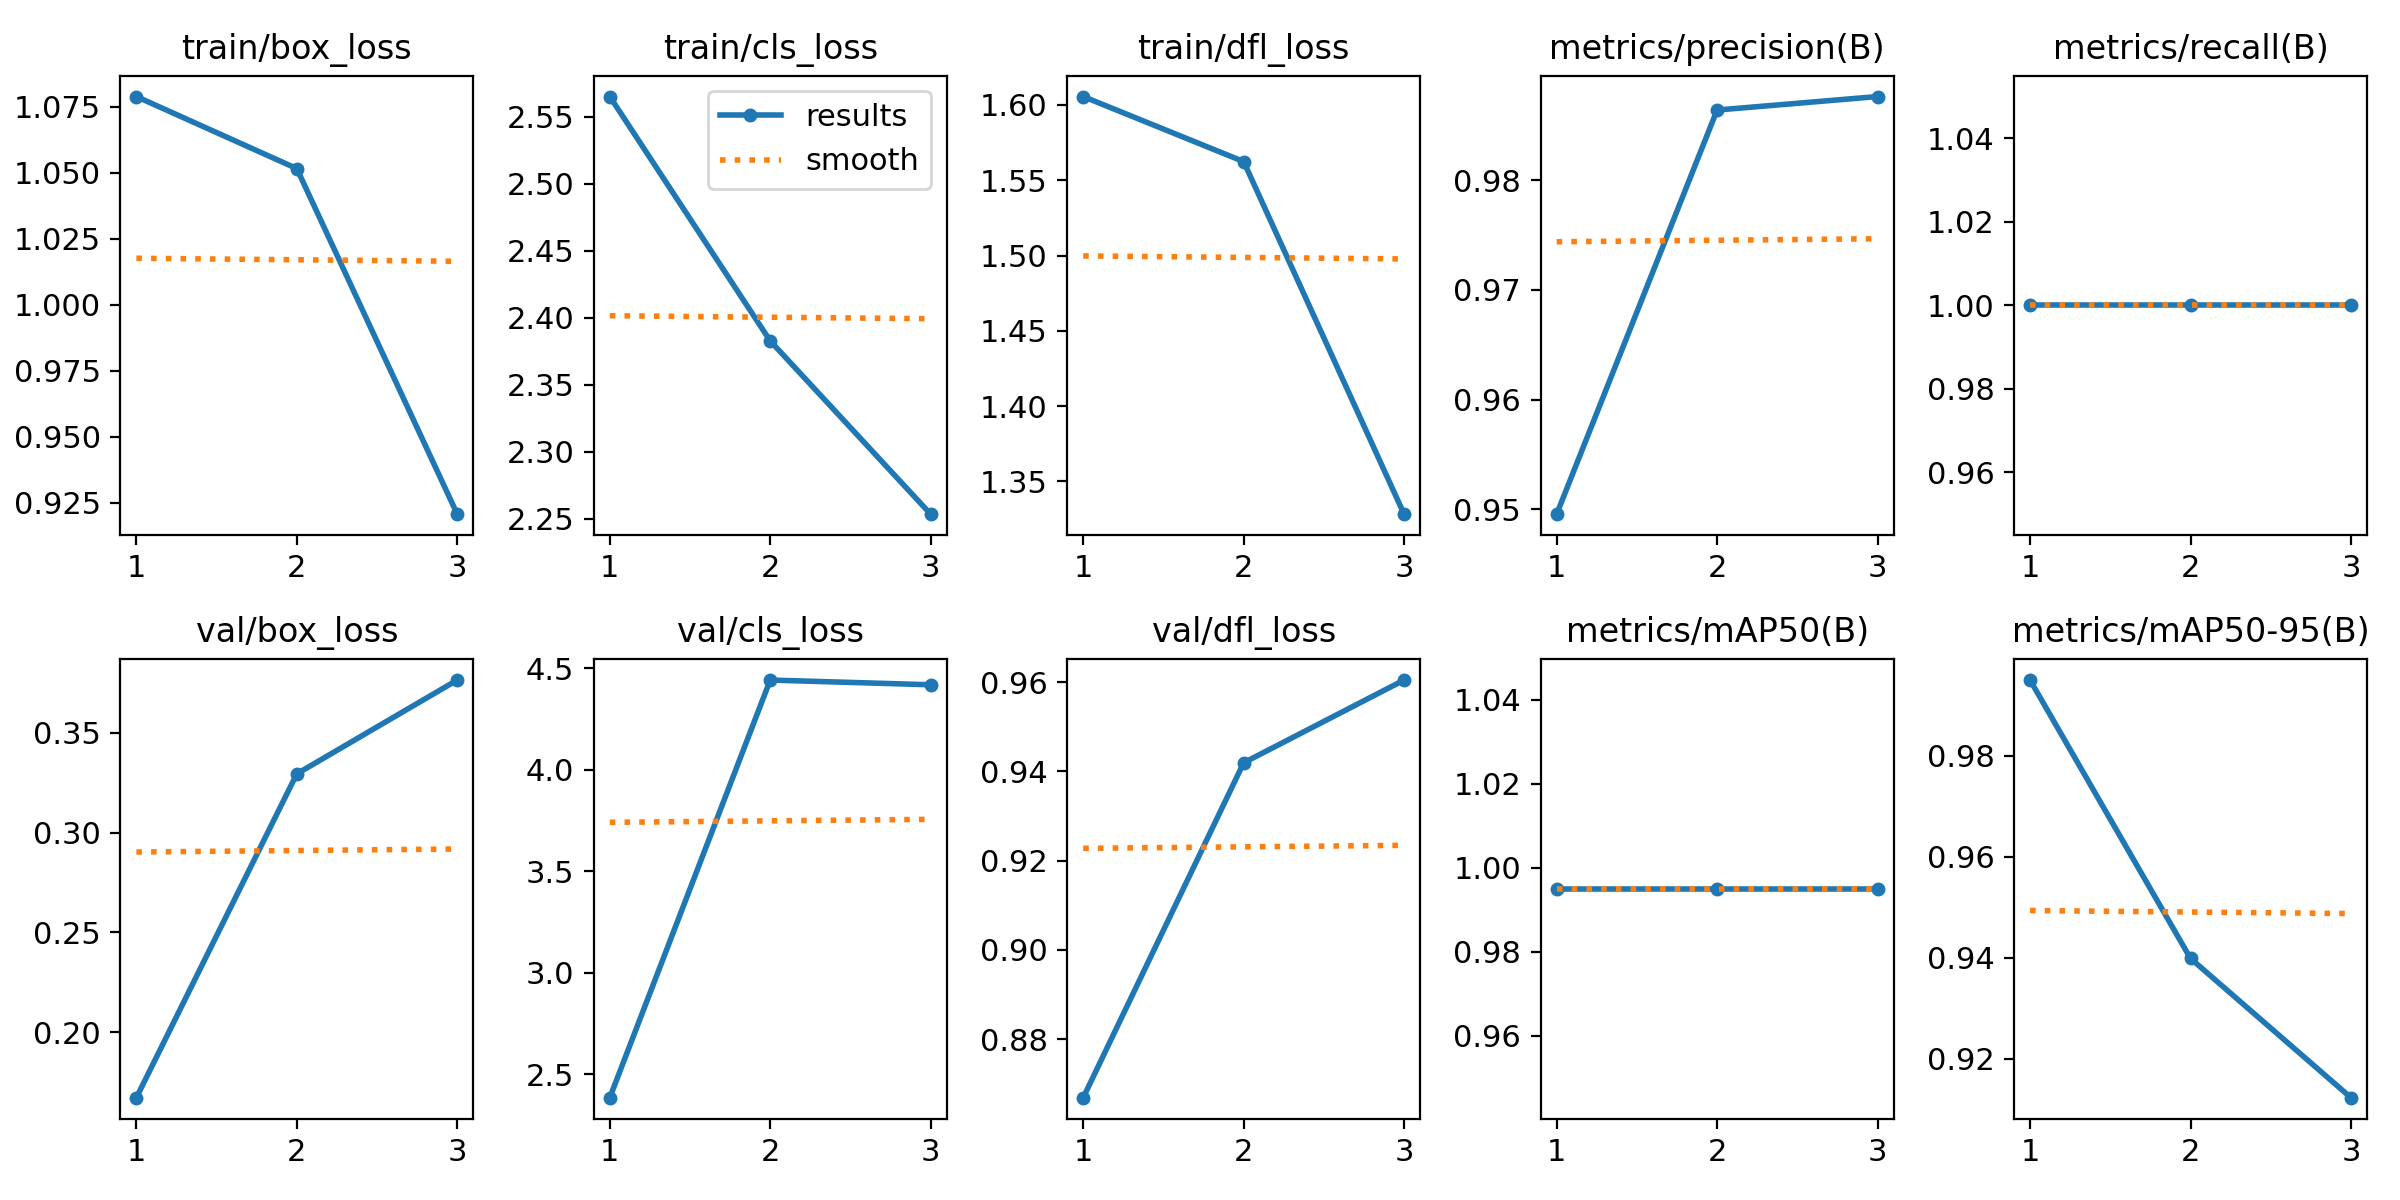

Data behind this chart, as committed beside it:
epoch, time, train/box_loss, train/cls_loss, train/dfl_loss, metrics/precision(B), metrics/recall(B), metrics/mAP50(B), metrics/mAP50-95(B), val/box_loss, val/cls_loss, val/dfl_loss, lr/pg0, lr/pg1, lr/pg2
1, 2.228, 1.079, 2.565, 1.606, 0.9496, 1, 0.995, 0.995, 0.1673, 2.383, 0.8669, 8e-05, 8e-05, 8e-05
2, 4.578, 1.052, 2.383, 1.562, 0.9864, 1, 0.995, 0.9399, 0.3294, 4.441, 0.9419, 0.0001206, 0.0001206, 0.0001206
3, 7.3, 0.9208, 2.254, 1.328, 0.9876, 1, 0.995, 0.9123, 0.3763, 4.417, 0.9605, 9.52e-05, 9.52e-05, 9.52e-05
